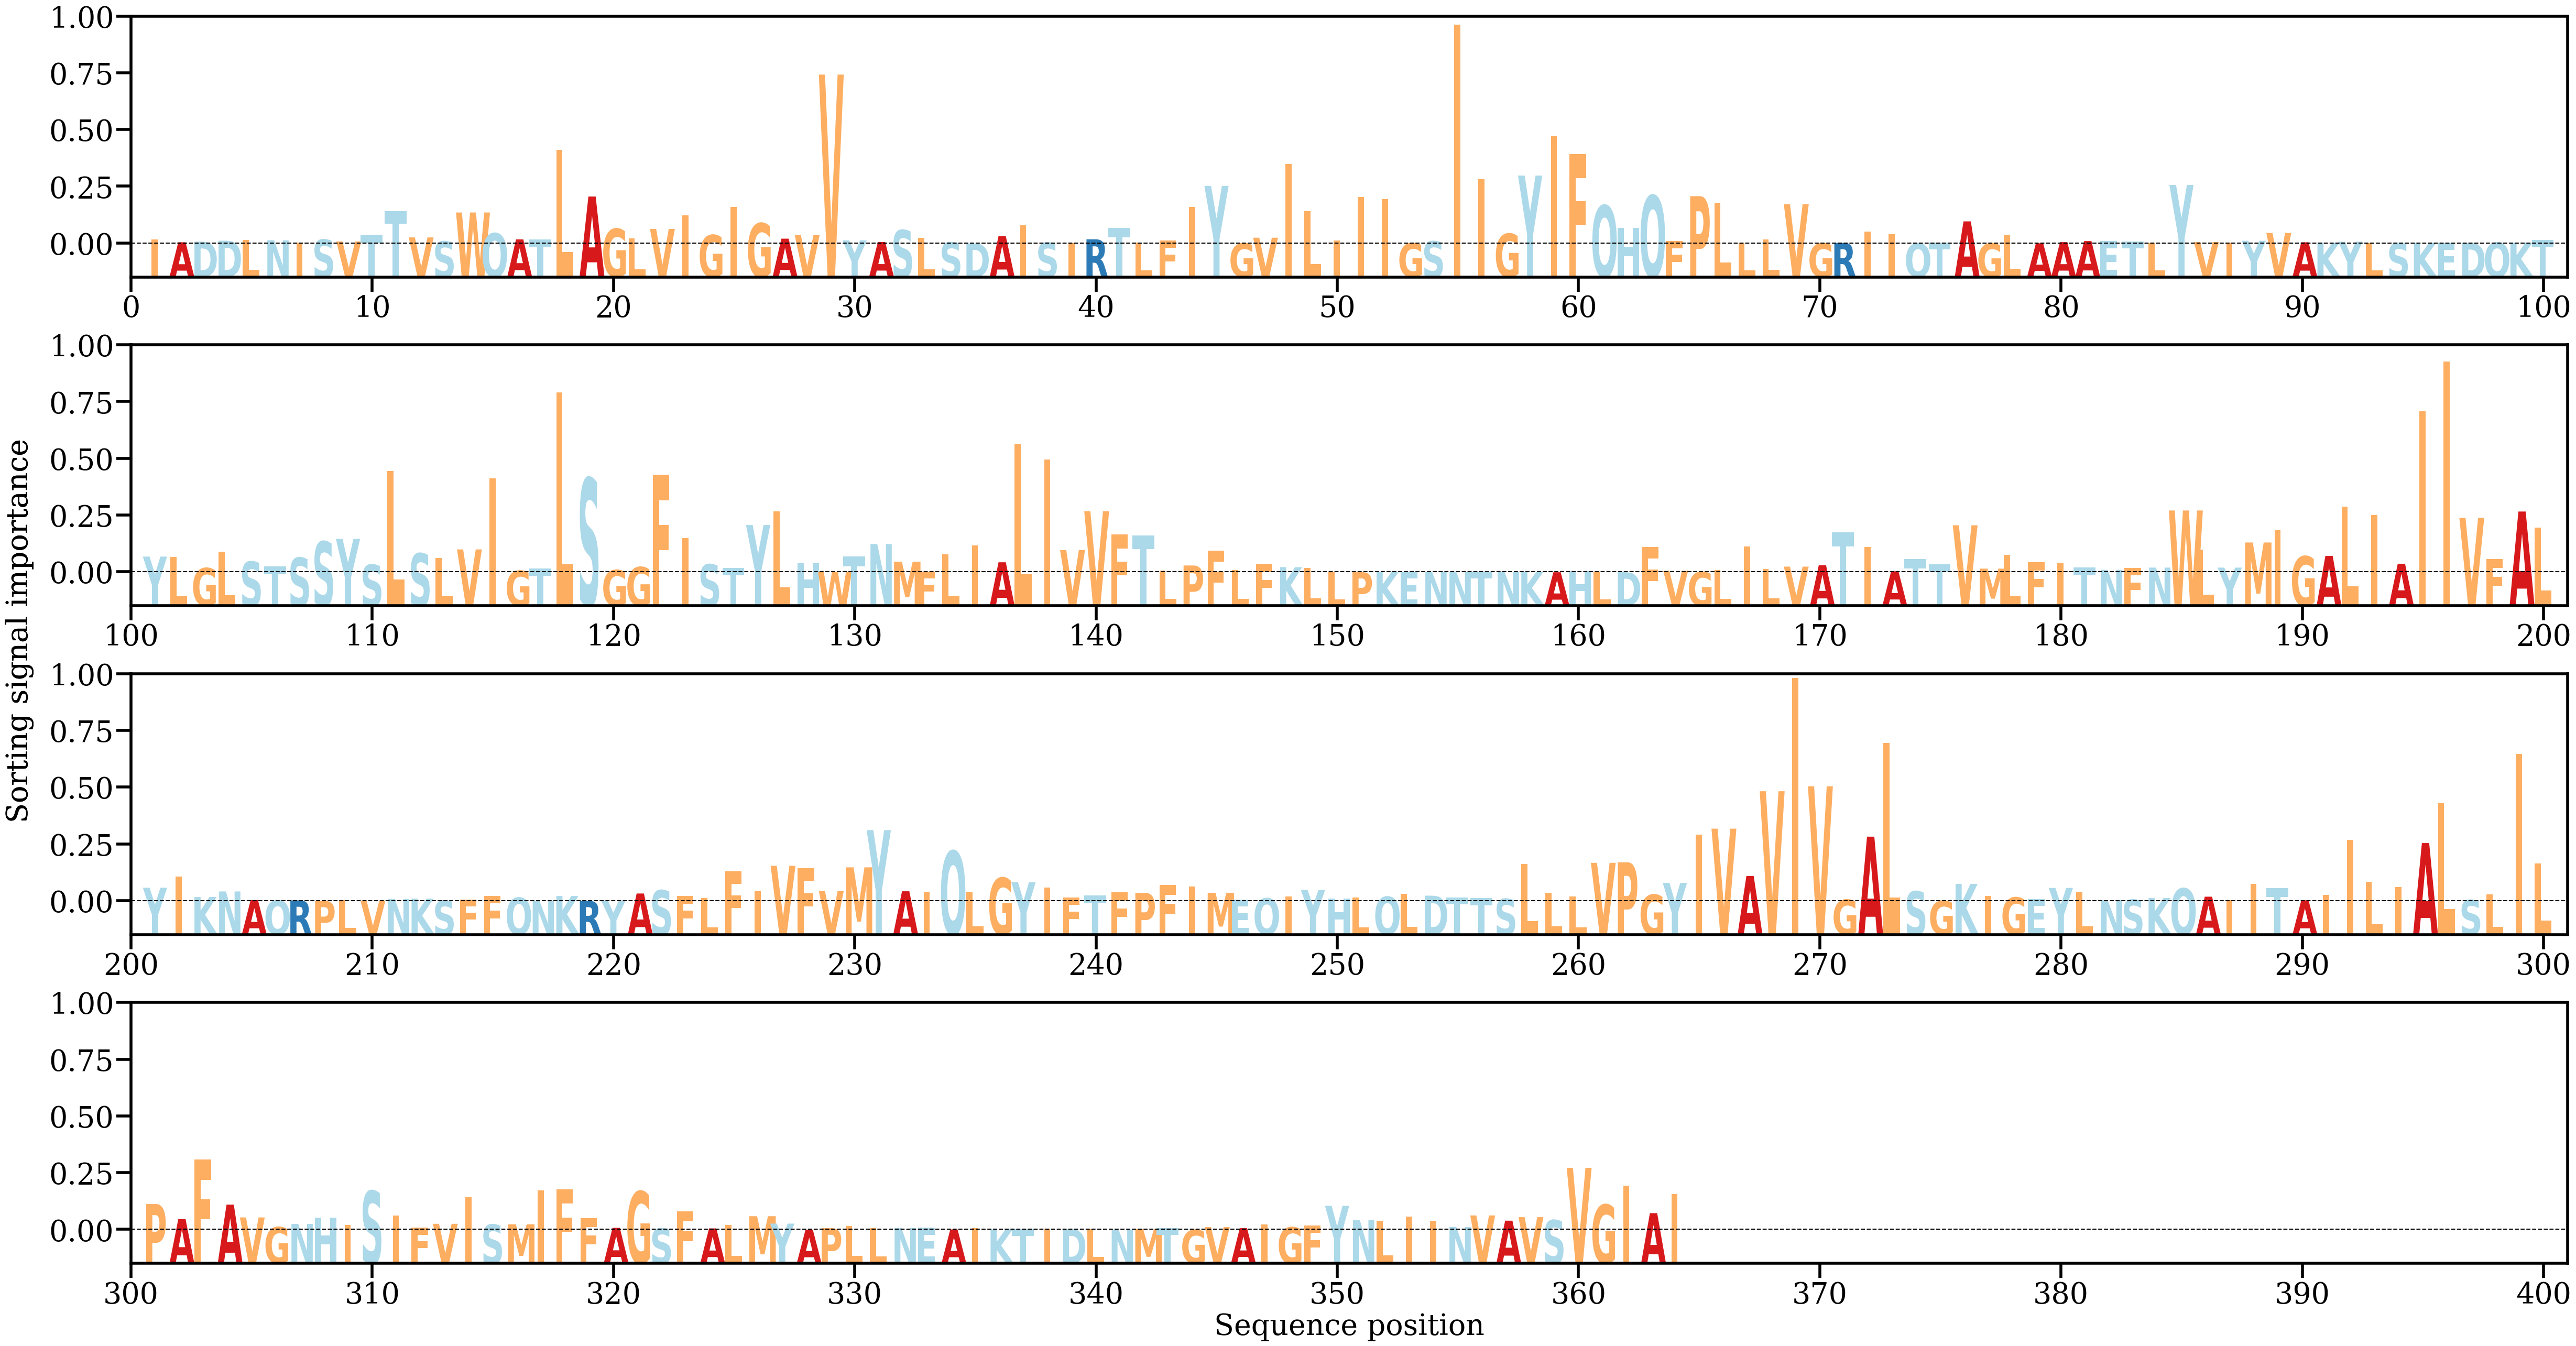

Data behind this chart, as committed beside it:
AA, Alpha
I, [0.00055597]
A, [0.00016596]
D, [0.00025332]
D, [0.00037232]
L, [0.00048791]
N, [0.0004319]
I, [0.00013043]
S, [0.00053061]
V, [0.00027604]
T, [0.00117561]
T, [0.00435212]
V, [0.00081537]
S, [0.00028211]
W, [0.00414323]
Q, [0.00137296]
A, [0.00055134]
T, [0.00054952]
L, [0.01249212]
A, [0.00627253]
G, [0.00196705]
L, [0.00068485]
V, [0.00194797]
I, [0.00378804]
G, [0.00113658]
I, [0.0048862]
G, [0.00271143]
A, [0.00064819]
V, [0.00113726]
V, [0.02255004]
Y, [0.00042631]
A, [0.00020513]
S, [0.0017963]
L, [0.00074881]
S, [0.00014415]
D, [1.4492148e-05]
A, [0.00098247]
I, [0.00240176]
S, [0.00011364]
I, [8.502875e-05]
R, [0.00056314]
T, [0.00206806]
L, [0.00011179]
F, [0.00037181]
I, [0.00491654]
Y, [0.00769054]
G, [1.9074174e-05]
V, [0.00077756]
I, [0.01062183]
L, [0.00433947]
I, [0.00037246]
I, [0.00618426]
I, [0.00595607]
G, [4.754662e-05]
S, [0.00029348]
I, [0.02919]
I, [0.0085643]
G, [0.00131444]
Y, [0.0090704]
I, [0.0143076]
F, [0.01193084]
... 304 more rows
